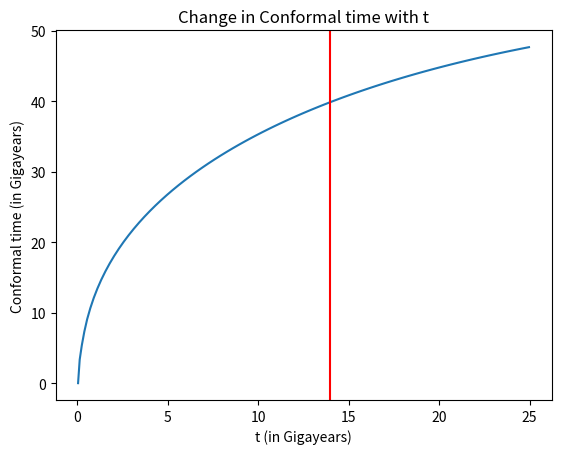
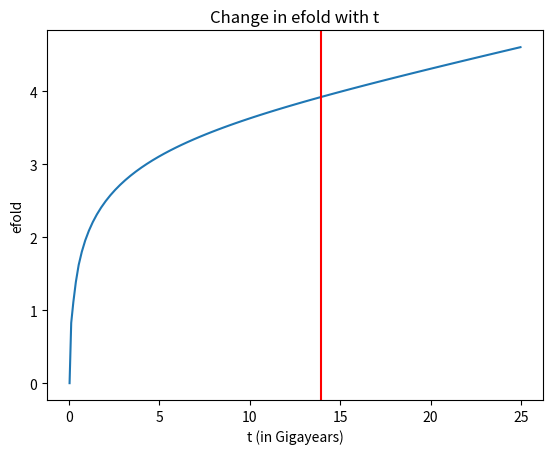
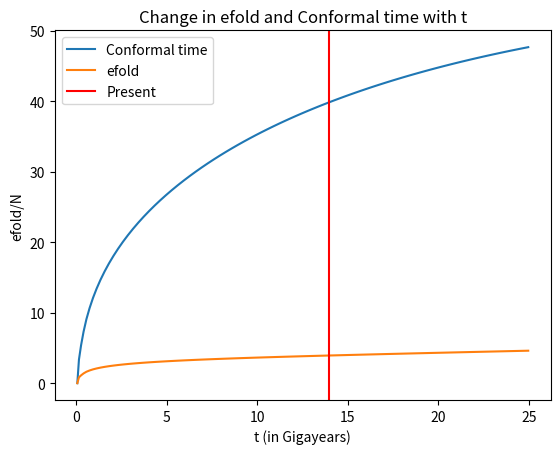
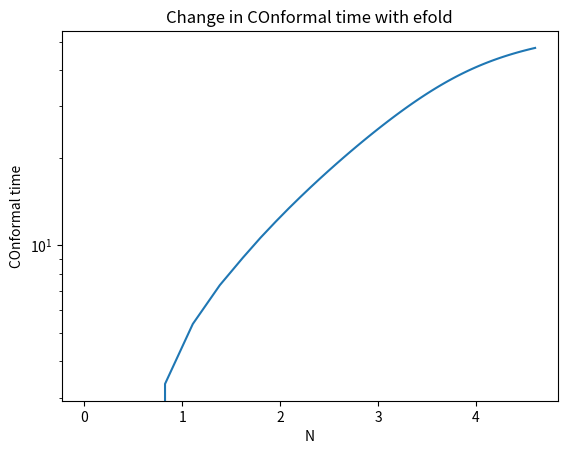

Write the Python code that produced these figures, in order.
import numpy as np
import matplotlib.pyplot as plt
import sympy as sy
from scipy import integrate

def dtLCDM(a,Or,Om,Ok,Ol,H0):
	dadt = H0*a*((Or/a**4)+(Om/a**3)+(Ok/a**2)+Ol)**0.50e0
	dtda=1.0e0/dadt
	return dtda

#Planck
Or=2.47e-5/(67.36/100.0)**2
Om=0.3153
Ok = 0.0e0
Ol=1-Or-Om-Ok
H0=67.36 #(km/s)/Mpc

def integrand(x):
	Or=2.47e-5/(67.36/100.0)**2
	Om=0.3153
	Ok = 0.0e0
	Ol=1-Or-Om-Ok
	H0=67.36
	int = dtLCDM(x,Or,Om,Ok,Ol,H0)
	return int

C = 3.085678e22/1000/3.1556926e16
x = sy.Symbol("x")
x = sy.Integral(integrand(x),(x,0,1))
Age = x.evalf()*C
print("Age of the Universe today is:", Age,'Gigayears')

Presentage = Age
#a vs Age

x = sy.Symbol("x")
x = sy.Integral(integrand(x),(x,0,1))
Age = x.evalf()*C

Ages = []
val = 100
a = np.linspace(0, 2, val)
for i in a:
	x = sy.Symbol("x")
	x = sy.Integral(integrand(x),(x,0,i))
	Age = x.evalf()*C
	Ages.append(Age)

up = []
down = []
for i in Ages:
	if i < Presentage:
		down.append(i)
	else:
		up.append(i)

Present = []
if (Presentage - down[-1]) < (Presentage - up[0]):
	Present.append(down[-1])
else:
	Present.append(up[0])

##conformal time
tau = []
for i in range(val-1):
	x = Ages[1:i+2]
	y = 1/a[1:i+2]
	tau.append(integrate.simpson(y, x))

plt.plot(Ages[1:],tau)
plt.ylabel("Conformal time (in Gigayears)")
plt.xlabel("t (in Gigayears)")
plt.axvline(Present, 0, 1, label='Present',color='red')
plt.title('Change in Conformal time with t')
plt.show()

##efolds
#adot = []
#for i in range(val-1):
#	adot.append((a[i+1]-a[i])/(Ages[i+1]-Ages[i]))

#H = adot/a[1:]
H = H0*((Or/a[1:]**4)+(Om/a[1:]**3)+(Ok/a[1:]**2)+Ol)**0.50e0  #(km/s)/Mpc
H = H*1.0221e-3 #Gigayears^-1
N = []
for i in range(val-1):
	x = Ages[1:i+2]
	y = H[0:i+1]
	N.append(integrate.simpson(y, x))

plt.plot(Ages[1:],N)
plt.ylabel("efold")
plt.xlabel("t (in Gigayears)")
plt.axvline(Present, 0, 1, label='Present',color='red')
plt.title('Change in efold with t')
plt.show()

plt.plot(Ages[1:],tau,label = "Conformal time")
plt.plot(Ages[1:],N,label = "efold")
plt.ylabel("efold/N")
plt.xlabel("t (in Gigayears)")
plt.axvline(Present, 0, 1, label='Present',color='red')
plt.title('Change in efold and Conformal time with t')
plt.legend()
plt.show()

plt.plot(N,tau)
plt.yscale('log')
plt.ylabel("COnformal time")
plt.xlabel("N")
plt.title('Change in COnformal time with efold')
plt.show()
